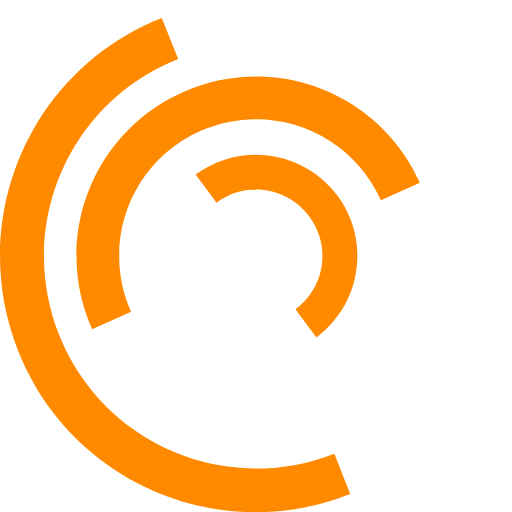
t = 0.00 s
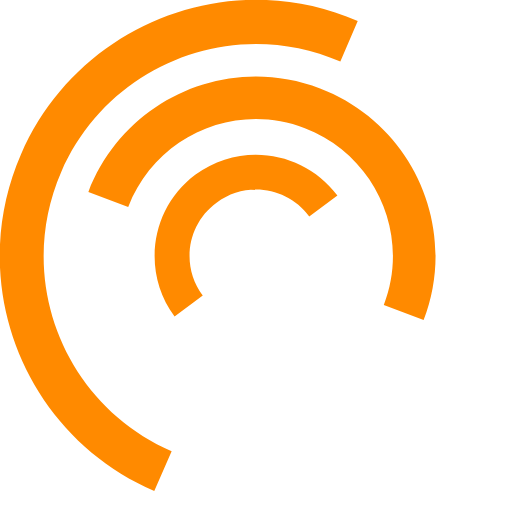
t = 0.25 s
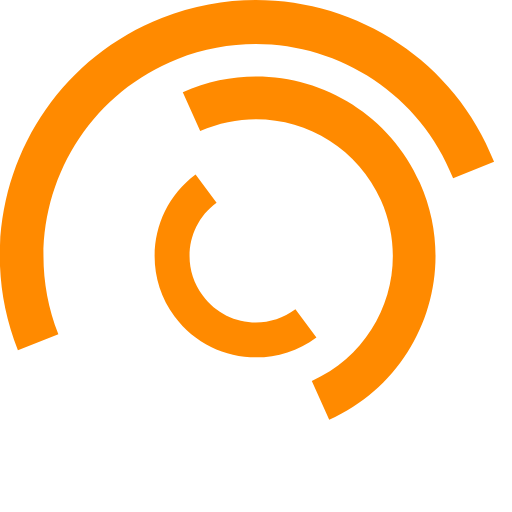
t = 0.50 s
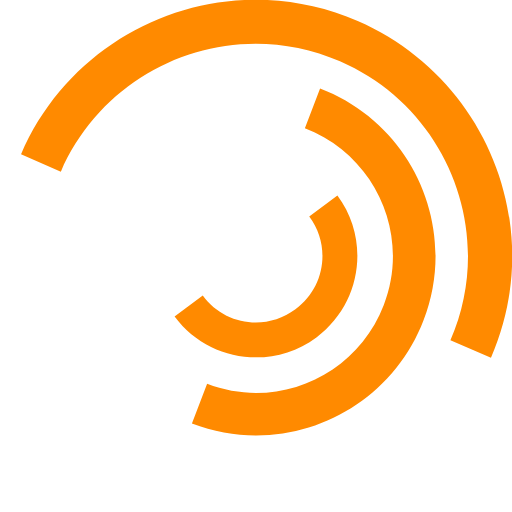
t = 0.75 s
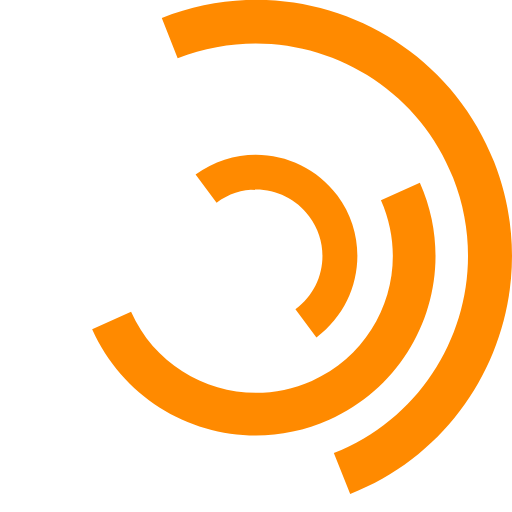
t = 1.00 s
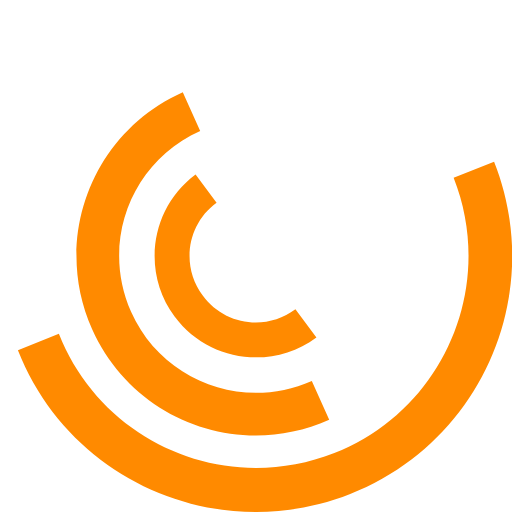
t = 1.50 s

The animated SVG that drew these frames (rendered in a browser with its animation timeline set to each time). Animation: 3 SMIL elements (animateTransform=3); one cycle of 2.00 s, repeats indefinitely.

<svg width="80" height="80" version="1.1" id="L7" xmlns="http://www.w3.org/2000/svg" xmlns:xlink="http://www.w3.org/1999/xlink" x="0px" y="0px"
  viewBox="0 0 100 100" enable-background="new 0 0 100 100" xml:space="preserve">
 <path fill="#ff8a00" d="M31.6,3.5C5.9,13.6-6.6,42.7,3.5,68.4c10.1,25.7,39.2,38.3,64.9,28.1l-3.1-7.9c-21.3,8.4-45.4-2-53.8-23.3
  c-8.4-21.3,2-45.4,23.3-53.8L31.6,3.5z">
      <animateTransform
         attributeName="transform"
         attributeType="XML"
         type="rotate"
         dur="2s"
         from="0 50 50"
         to="360 50 50"
         repeatCount="indefinite" />
  </path>
 <path fill="#ff8a00" d="M42.3,39.6c5.7-4.3,13.9-3.1,18.1,2.7c4.3,5.7,3.1,13.9-2.7,18.1l4.1,5.5c8.8-6.5,10.6-19,4.1-27.7
  c-6.5-8.8-19-10.6-27.7-4.1L42.3,39.6z">
      <animateTransform
         attributeName="transform"
         attributeType="XML"
         type="rotate"
         dur="1s"
         from="0 50 50"
         to="-360 50 50"
         repeatCount="indefinite" />
  </path>
 <path fill="#ff8a00" d="M82,35.7C74.1,18,53.4,10.1,35.7,18S10.1,46.6,18,64.3l7.6-3.4c-6-13.5,0-29.3,13.5-35.3s29.3,0,35.3,13.5
  L82,35.7z">
      <animateTransform
         attributeName="transform"
         attributeType="XML"
         type="rotate"
         dur="2s"
         from="0 50 50"
         to="360 50 50"
         repeatCount="indefinite" />
  </path>
</svg>
